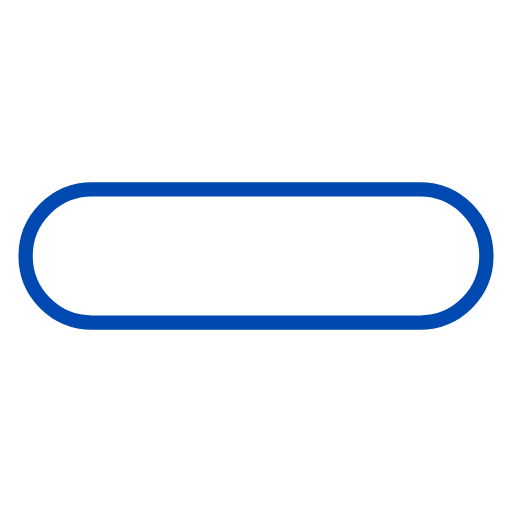
t = 0.00 s
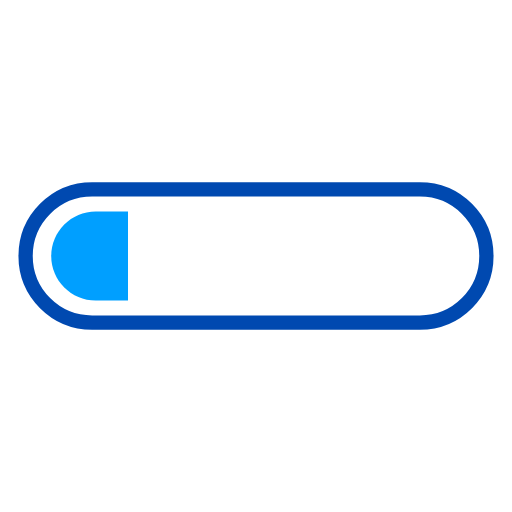
t = 0.13 s
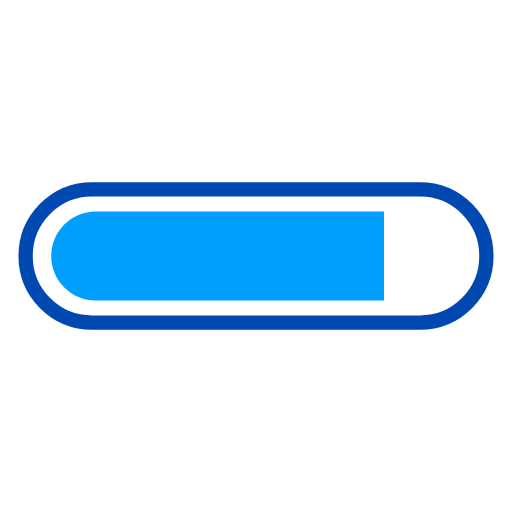
t = 0.38 s
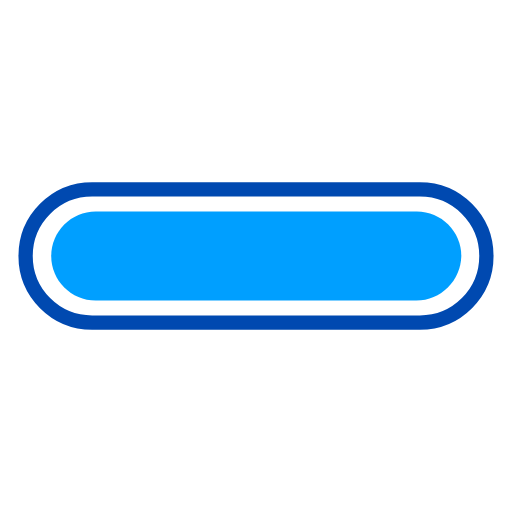
t = 0.50 s
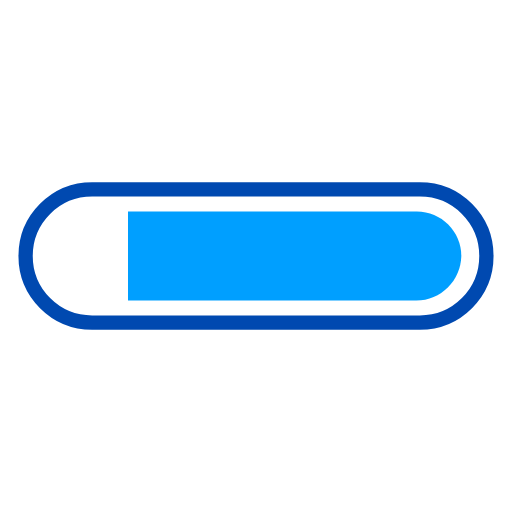
t = 0.63 s
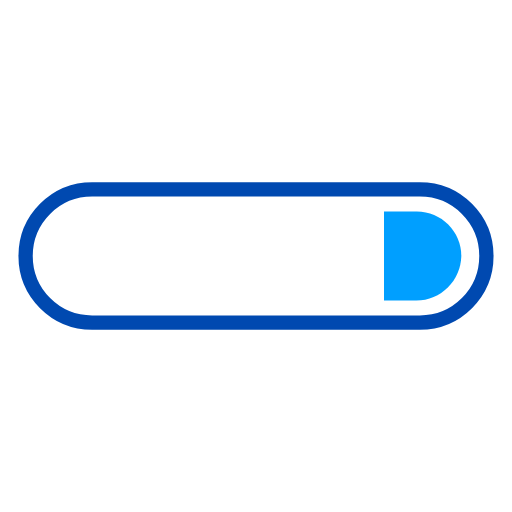
t = 0.88 s

The animated SVG that drew these frames (rendered in a browser with its animation timeline set to each time). Animation: 2 SMIL elements (animate=2); one cycle of 1.00 s, repeats indefinitely.

<svg xmlns="http://www.w3.org/2000/svg" xmlns:xlink="http://www.w3.org/1999/xlink" style="margin:auto;background:transparent;display:block;" width="200px" height="200px" viewBox="0 0 100 100" preserveAspectRatio="xMidYMid">
<defs>
  <clipPath id="ldio-2dsc47au53j-cp" x="0" y="0" width="100" height="100">
    <rect x="0" y="0" width="0" height="100">
      <animate attributeName="width" repeatCount="indefinite" dur="1s" values="0;100;100" keyTimes="0;0.5;1"></animate>
      <animate attributeName="x" repeatCount="indefinite" dur="1s" values="0;0;100" keyTimes="0;0.5;1"></animate>
    </rect>
  </clipPath>
</defs>
<path fill="none" stroke="#0049b0" stroke-width="2.7928" d="M82 63H18c-7.2 0-13-5.8-13-13v0c0-7.2 5.8-13 13-13h64c7.2 0 13 5.8 13 13v0C95 57.2 89.2 63 82 63z"></path>
<path fill="#009fff" clip-path="url(#ldio-2dsc47au53j-cp)" d="M81.3 58.7H18.7c-4.8 0-8.7-3.9-8.7-8.7v0c0-4.8 3.9-8.7 8.7-8.7h62.7c4.8 0 8.7 3.9 8.7 8.7v0C90 54.8 86.1 58.7 81.3 58.7z"></path>
</svg>
